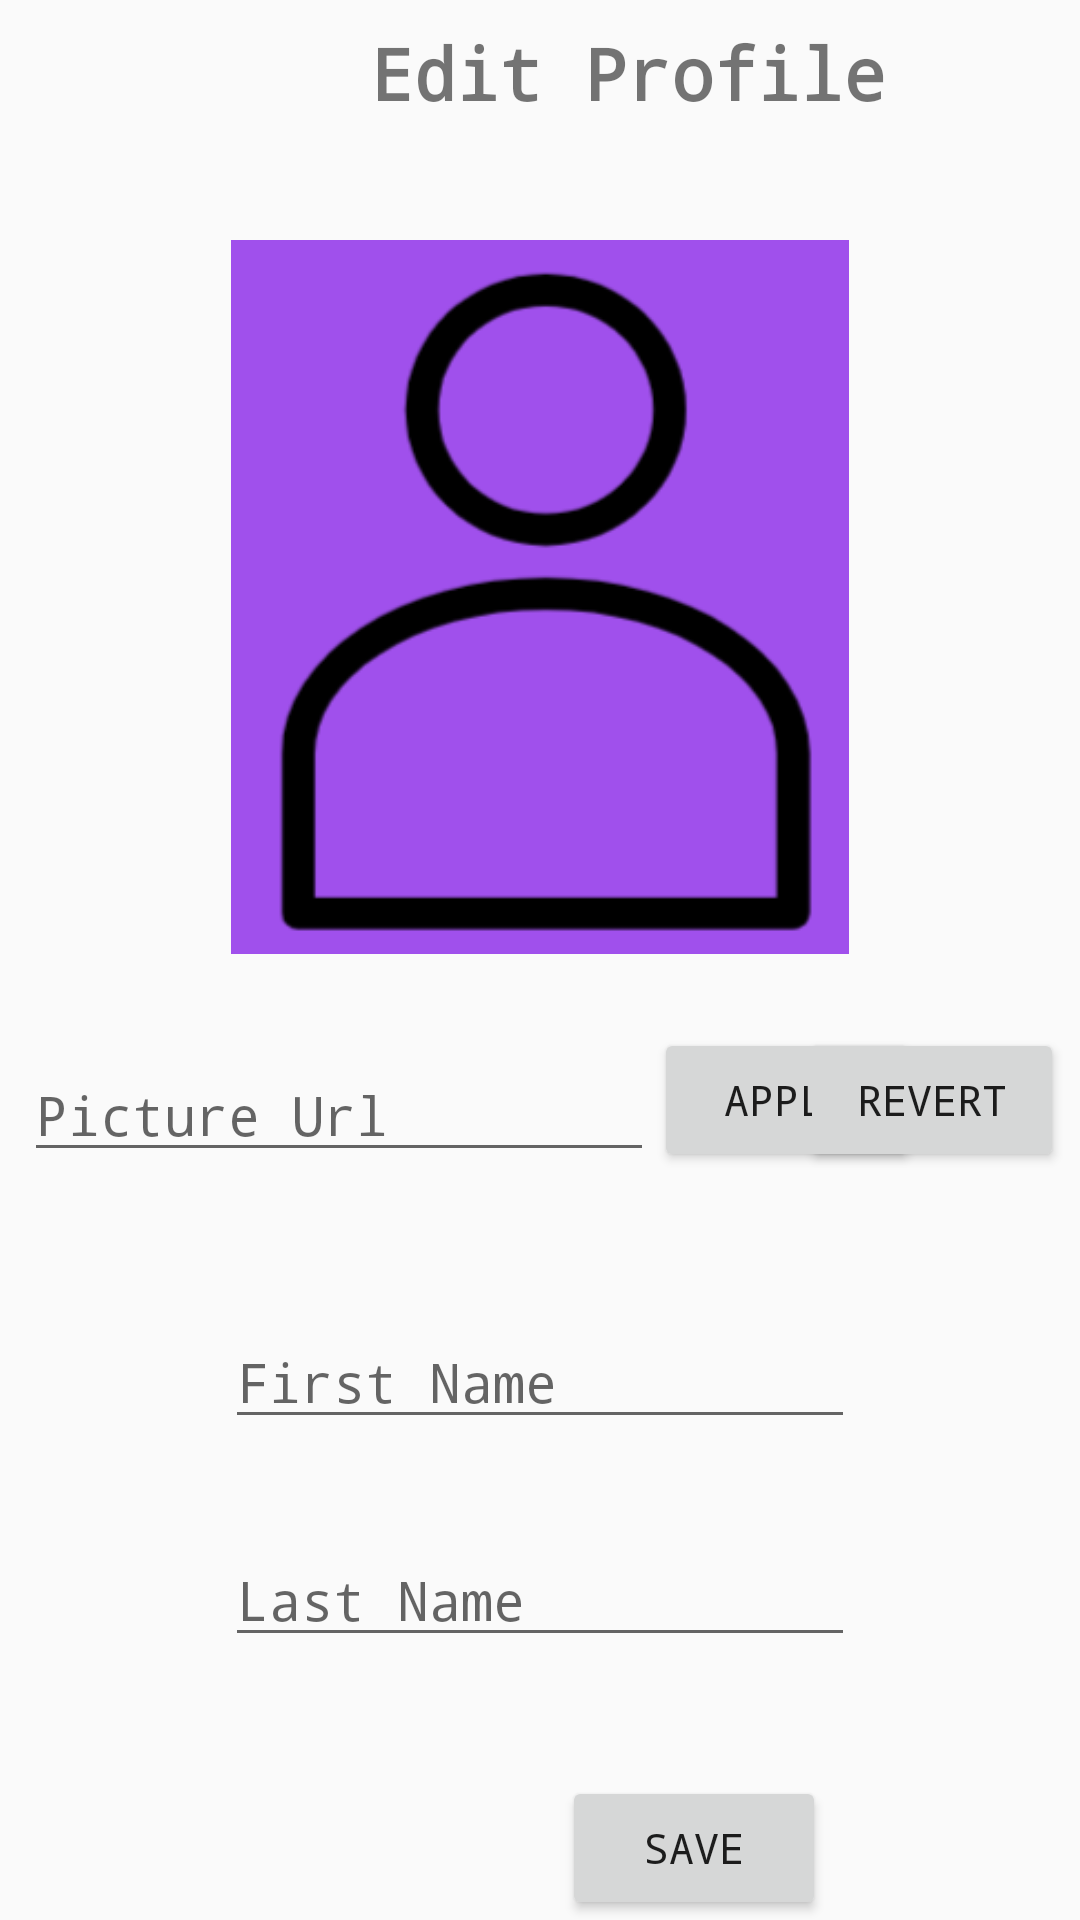

This screen was rendered from an Android layout file. Write that file and the resources it references.
<!-- AndroidManifest.xml: application theme AppTheme -->
<!-- res/layout/edit_profile.xml -->
<?xml version="1.0" encoding="utf-8"?>
<android.support.constraint.ConstraintLayout xmlns:android="http://schemas.android.com/apk/res/android"
    xmlns:app="http://schemas.android.com/apk/res-auto"
    android:id="@+id/editProfile"
    android:layout_width="match_parent"
    android:layout_height="match_parent">

    <TextView
        android:id="@+id/editTitle"
        android:layout_width="411dp"
        android:layout_height="wrap_content"
        android:layout_marginTop="8dp"
        android:fontFamily="monospace"
        android:paddingLeft="8dp"
        android:paddingBottom="8dp"
        android:text="Edit Profile"
        android:textAlignment="center"
        android:textSize="24sp"
        android:textStyle="bold"
        android:typeface="monospace"
        app:layout_constraintTop_toTopOf="parent" />

    <Button
        android:id="@+id/saveButton"
        style="@style/FirebaseUI.Button"
        android:layout_width="wrap_content"
        android:layout_height="wrap_content"
        android:layout_marginEnd="8dp"
        android:fontFamily="monospace"
        android:text="Save"
        app:layout_constraintBottom_toBottomOf="parent"
        app:layout_constraintEnd_toEndOf="parent"
        app:layout_constraintHorizontal_bias="0.71"
        app:layout_constraintStart_toStartOf="parent" />

    <EditText
        android:id="@+id/firstNameEdit"
        android:layout_width="wrap_content"
        android:layout_height="wrap_content"
        android:layout_marginTop="16dp"
        android:ems="10"
        android:hint="First Name"
        android:inputType="textPersonName"
        android:singleLine="true"
        android:typeface="monospace"
        app:layout_constraintBottom_toTopOf="@+id/lastNameEdit"
        app:layout_constraintEnd_toEndOf="parent"
        app:layout_constraintStart_toStartOf="parent"
        app:layout_constraintTop_toBottomOf="@+id/picUrlEdit" />

    <EditText
        android:id="@+id/picUrlEdit"
        android:layout_width="wrap_content"
        android:layout_height="wrap_content"
        android:ems="10"
        android:hint="Picture Url"
        android:inputType="textPersonName"
        android:singleLine="true"
        android:typeface="monospace"
        android:visibility="visible"
        app:layout_constraintBottom_toTopOf="@+id/firstNameEdit"
        app:layout_constraintEnd_toStartOf="@+id/applyButton"
        app:layout_constraintHorizontal_bias="0.13"
        app:layout_constraintHorizontal_chainStyle="packed"
        app:layout_constraintStart_toStartOf="parent"
        app:layout_constraintTop_toBottomOf="@+id/editProfilePic" />

    <ImageView
        android:id="@+id/editProfilePic"
        android:layout_width="206dp"
        android:layout_height="238dp"
        android:scaleType="fitXY"
        app:layout_constraintBottom_toTopOf="@+id/picUrlEdit"
        app:layout_constraintEnd_toEndOf="@+id/firstNameEdit"
        app:layout_constraintStart_toStartOf="@+id/firstNameEdit"
        app:layout_constraintTop_toBottomOf="@+id/editTitle"
        app:srcCompat="@drawable/profile_pic_placeholder" />

    <EditText
        android:id="@+id/lastNameEdit"
        android:layout_width="wrap_content"
        android:layout_height="wrap_content"
        android:layout_marginBottom="8dp"
        android:ems="10"
        android:hint="Last Name"
        android:inputType="textPersonName"
        android:typeface="monospace"
        app:layout_constraintBottom_toTopOf="@+id/saveButton"
        app:layout_constraintEnd_toEndOf="parent"
        app:layout_constraintStart_toStartOf="parent"
        app:layout_constraintTop_toBottomOf="@+id/firstNameEdit" />

    <Button
        android:id="@+id/applyButton"
        style="@style/FirebaseUI.Button"
        android:layout_width="wrap_content"
        android:layout_height="wrap_content"
        android:fontFamily="monospace"
        android:text="Apply"
        android:typeface="monospace"
        android:visibility="visible"
        app:layout_constraintBottom_toBottomOf="@+id/picUrlEdit"
        app:layout_constraintEnd_toEndOf="parent"
        app:layout_constraintHorizontal_bias="0.5"
        app:layout_constraintStart_toEndOf="@+id/picUrlEdit"
        app:layout_constraintTop_toTopOf="@+id/picUrlEdit"
        app:layout_constraintVertical_bias="1.0" />

    <Button
        android:id="@+id/revertButton"
        style="@style/FirebaseUI.Button"
        android:layout_width="wrap_content"
        android:layout_height="wrap_content"
        android:fontFamily="monospace"
        android:text="Revert"
        android:typeface="monospace"
        android:visibility="visible"
        app:layout_constraintBottom_toBottomOf="@+id/picUrlEdit"
        app:layout_constraintEnd_toEndOf="parent"
        app:layout_constraintHorizontal_bias="0.9"
        app:layout_constraintStart_toEndOf="@+id/picUrlEdit"
        app:layout_constraintTop_toTopOf="@+id/picUrlEdit"
        app:layout_constraintVertical_bias="1.0" />

    <Button
        android:id="@+id/cancelPicEdit"
        style="@style/FirebaseUI.Button"
        android:layout_width="0dp"
        android:layout_height="0dp"
        android:layout_marginEnd="8dp"
        android:fontFamily="monospace"
        android:text="X"
        android:typeface="monospace"
        android:visibility="gone"
        app:layout_constraintBottom_toBottomOf="@+id/applyButton"
        app:layout_constraintEnd_toEndOf="parent"
        app:layout_constraintStart_toEndOf="@+id/applyButton"
        app:layout_constraintTop_toTopOf="@+id/applyButton" />

</android.support.constraint.ConstraintLayout>
<!-- resources referenced by this layout -->
<resources>
  <!-- drawable profile_pic_placeholder: png bitmap (drawable, 20041 bytes) -->
  <style name="AppTheme" parent="Theme.AppCompat.Light.NoActionBar">
          
          <item name="colorPrimary">@color/colorPrimary</item>
          <item name="colorAccent">@color/colorAccent</item>
      </style>
  <color name="colorPrimary">#a148ef</color>
  <color name="colorAccent">#000000</color>
</resources>
